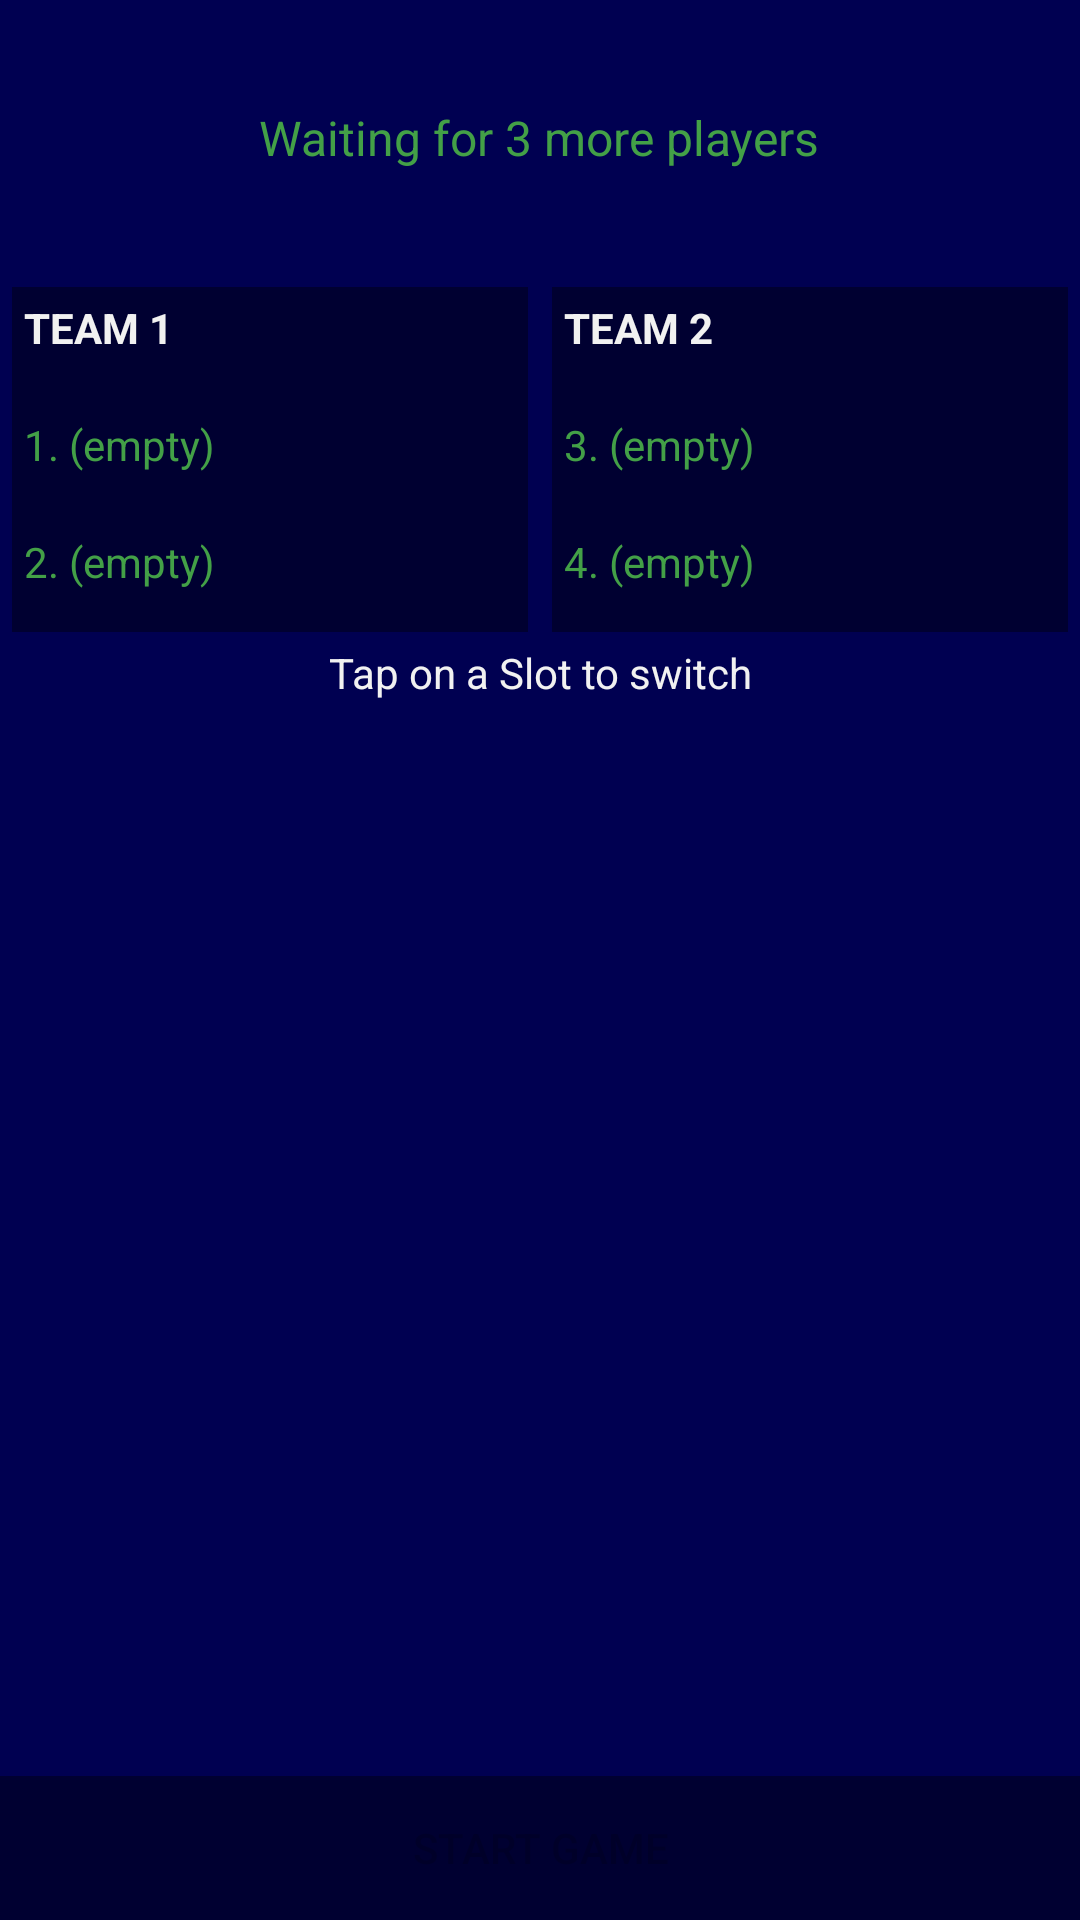

Reconstruct the res/layout file that produces this screen, plus the resources it refers to.
<!-- AndroidManifest.xml: activity theme FullscreenTheme -->
<!-- res/layout/activity_lobby.xml -->
<?xml version="1.0" encoding="utf-8"?>
<FrameLayout xmlns:android="http://schemas.android.com/apk/res/android"
    xmlns:tools="http://schemas.android.com/tools"
    android:layout_width="match_parent"
    android:layout_height="match_parent"
    android:background="@color/colorPrimaryDark"
    tools:context=".LobbyActivity">

    

    
    <ScrollView
        android:layout_width="match_parent"
        android:layout_height="match_parent">

        <LinearLayout
            android:layout_width="match_parent"
            android:layout_height="wrap_content"
            android:gravity="center"
            android:orientation="vertical">

            <TextView
                android:id="@+id/txtWaitingForPlayers"
                android:layout_width="wrap_content"
                android:layout_height="wrap_content"
                android:layout_gravity="center_horizontal"
                android:layout_marginLeft="10sp"
                android:layout_marginTop="35sp"
                android:layout_marginRight="10sp"
                android:layout_marginBottom="35sp"
                android:text="Waiting for 3 more players"
                android:textColor="@color/colorAccent"
                android:textSize="16sp" />

            <LinearLayout
                android:layout_width="match_parent"
                android:layout_height="match_parent"
                android:orientation="horizontal">

                <LinearLayout
                    android:layout_width="match_parent"
                    android:layout_height="match_parent"
                    android:layout_margin="4sp"
                    android:layout_weight="1"
                    android:background="@color/black_overlay"
                    android:orientation="vertical"
                    android:padding="4sp">

                    <TextView
                        android:id="@+id/textView5"
                        android:layout_width="wrap_content"
                        android:layout_height="wrap_content"
                        android:gravity="center_horizontal"
                        android:text="TEAM 1"
                        android:textColor="@color/offWhite"
                        android:textStyle="bold" />

                    <TextView
                        android:id="@+id/txtPlayer1"
                        android:layout_width="match_parent"
                        android:layout_height="wrap_content"
                        android:layout_marginTop="20sp"
                        android:layout_marginBottom="20sp"
                        android:text="1. (empty)"
                        android:textColor="@color/colorAccent" />

                    <TextView
                        android:id="@+id/txtPlayer2"
                        android:layout_width="match_parent"
                        android:layout_height="wrap_content"
                        android:layout_marginBottom="10sp"
                        android:text="2. (empty)"
                        android:textColor="@color/colorAccent" />
                </LinearLayout>

                <LinearLayout
                    android:layout_width="match_parent"
                    android:layout_height="match_parent"
                    android:layout_margin="4sp"
                    android:layout_weight="1"
                    android:background="@color/black_overlay"
                    android:orientation="vertical"
                    android:padding="4sp">

                    <TextView
                        android:id="@+id/textView6"
                        android:layout_width="wrap_content"
                        android:layout_height="wrap_content"
                        android:gravity="center_horizontal"
                        android:text="TEAM 2"
                        android:textColor="@color/offWhite"
                        android:textStyle="bold" />

                    <TextView
                        android:id="@+id/txtPlayer3"
                        android:layout_width="match_parent"
                        android:layout_height="wrap_content"
                        android:layout_marginTop="20sp"
                        android:layout_marginBottom="20sp"
                        android:text="3. (empty)"
                        android:textColor="@color/colorAccent" />

                    <TextView
                        android:id="@+id/txtPlayer4"
                        android:layout_width="match_parent"
                        android:layout_height="wrap_content"
                        android:text="4. (empty)"
                        android:textColor="@color/colorAccent" />
                </LinearLayout>
            </LinearLayout>

            <TextView
                android:id="@+id/textView11"
                android:layout_width="match_parent"
                android:layout_height="wrap_content"
                android:text="Tap on a Slot to switch"
                android:textAlignment="center"
                android:textColor="@color/offWhite" />

        </LinearLayout>
    </ScrollView>

    <FrameLayout
        android:id="@+id/fullscreen_content"
        android:layout_width="match_parent"
        android:layout_height="match_parent"
        android:fitsSystemWindows="true">

        <LinearLayout
            android:id="@+id/containerPlayerHand"
            style="?metaButtonBarStyle"
            android:layout_width="match_parent"
            android:layout_height="wrap_content"
            android:layout_gravity="bottom|center_horizontal"
            android:background="@color/black_overlay"
            android:orientation="horizontal"
            tools:ignore="UselessParent">

            <Button
                android:id="@+id/dummy_button"
                style="?metaButtonBarButtonStyle"
                android:layout_width="0dp"
                android:layout_height="wrap_content"
                android:layout_weight="1"
                android:enabled="false"
                android:text="Start Game" />

        </LinearLayout>
    </FrameLayout>

</FrameLayout>
<!-- resources referenced by this layout -->
<resources>
  <color name="black_overlay">#66000000</color>
  <color name="colorAccent">#43a047</color>
  <color name="colorPrimaryDark">#000051</color>
  <color name="offWhite">#F1F1F1</color>
  <style name="FullscreenTheme" parent="AppTheme">
          <item name="android:actionBarStyle">@style/FullscreenActionBarStyle</item>
          <item name="android:windowActionBarOverlay">true</item>
          <item name="android:windowBackground">@null</item>
          <item name="metaButtonBarStyle">?android:attr/buttonBarStyle</item>
          <item name="metaButtonBarButtonStyle">?android:attr/buttonBarButtonStyle</item>
      </style>
  <style name="AppTheme" parent="Theme.AppCompat.Light.DarkActionBar">
          
          <item name="colorPrimary">@color/colorPrimary</item>
          <item name="colorPrimaryDark">@color/colorPrimaryDark</item>
          <item name="colorAccent">@color/colorAccent</item>
  
          <item name="colorSurface">@color/offWhite</item>
      </style>
  <style name="FullscreenActionBarStyle" parent="Widget.AppCompat.ActionBar">
          <item name="android:background">@color/black_overlay</item>
      </style>
  <color name="colorPrimary">#1a237e</color>
</resources>
